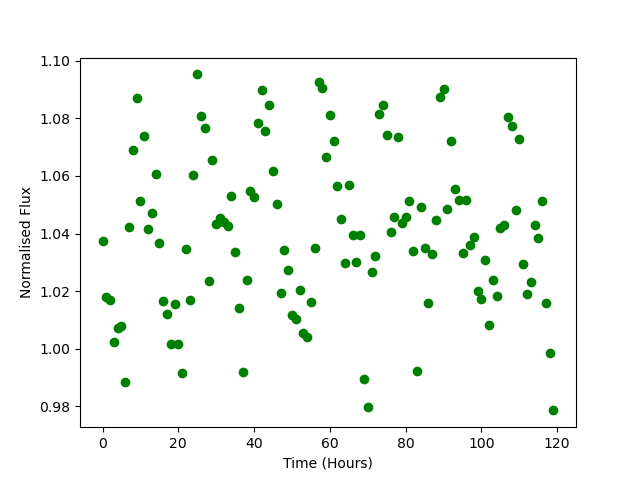

The table this chart was drawn from, first rows:
Time, Flux
0.0, 1.038
1.0, 1.018
2.0, 1.017
3.0, 1.002
4.0, 1.007
5.0, 1.008
6.0, 0.9885
7.0, 1.042
8.0, 1.069
9.0, 1.087
10.0, 1.051
11.0, 1.074
12.0, 1.041
13.0, 1.047
14.0, 1.061
15.0, 1.037
16.0, 1.017
17.0, 1.012
18.0, 1.002
19.0, 1.016
20.0, 1.002
21.0, 0.9917
22.0, 1.035
23.0, 1.017
24.0, 1.06
25.0, 1.095
26.0, 1.081
27.0, 1.077
28.0, 1.024
29.0, 1.066
30.0, 1.043
31.0, 1.046
32.0, 1.044
33.0, 1.043
34.0, 1.053
35.0, 1.034
36.0, 1.014
37.0, 0.992
38.0, 1.024
39.0, 1.055
40.0, 1.053
41.0, 1.078
42.0, 1.09
43.0, 1.076
44.0, 1.084
45.0, 1.062
46.0, 1.05
47.0, 1.019
48.0, 1.034
49.0, 1.027
50.0, 1.012
51.0, 1.01
52.0, 1.02
53.0, 1.005
54.0, 1.004
55.0, 1.016
56.0, 1.035
57.0, 1.093
58.0, 1.09
59.0, 1.067
... 60 more rows
